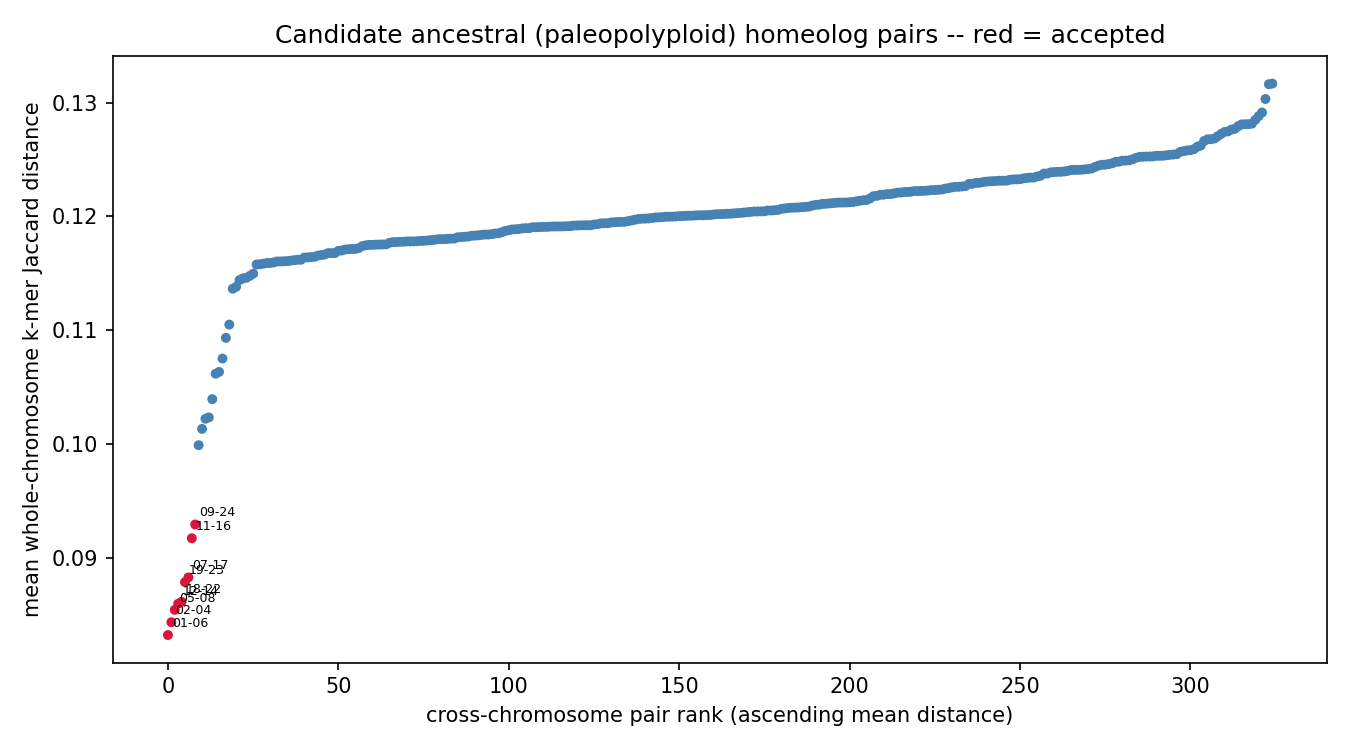

Data behind this chart, as committed beside it:
chrom_a	chrom_b	mean_distance	n_haplotype_copy_pairs	resolution_limited	n_resolution_limited_of_total
chr01	chr06	0.08323	4	False	0/4
chr02	chr04	0.08435	4	False	0/4
chr05	chr08	0.08544	4	False	0/4
chr12	chr14	0.08598	4	False	0/4
chr18	chr22	0.08615	4	False	0/4
chr19	chr23	0.08788	4	False	0/4
chr07	chr17	0.08829	4	False	0/4
chr11	chr16	0.09173	4	False	0/4
chr09	chr24	0.09294	4	False	0/4
